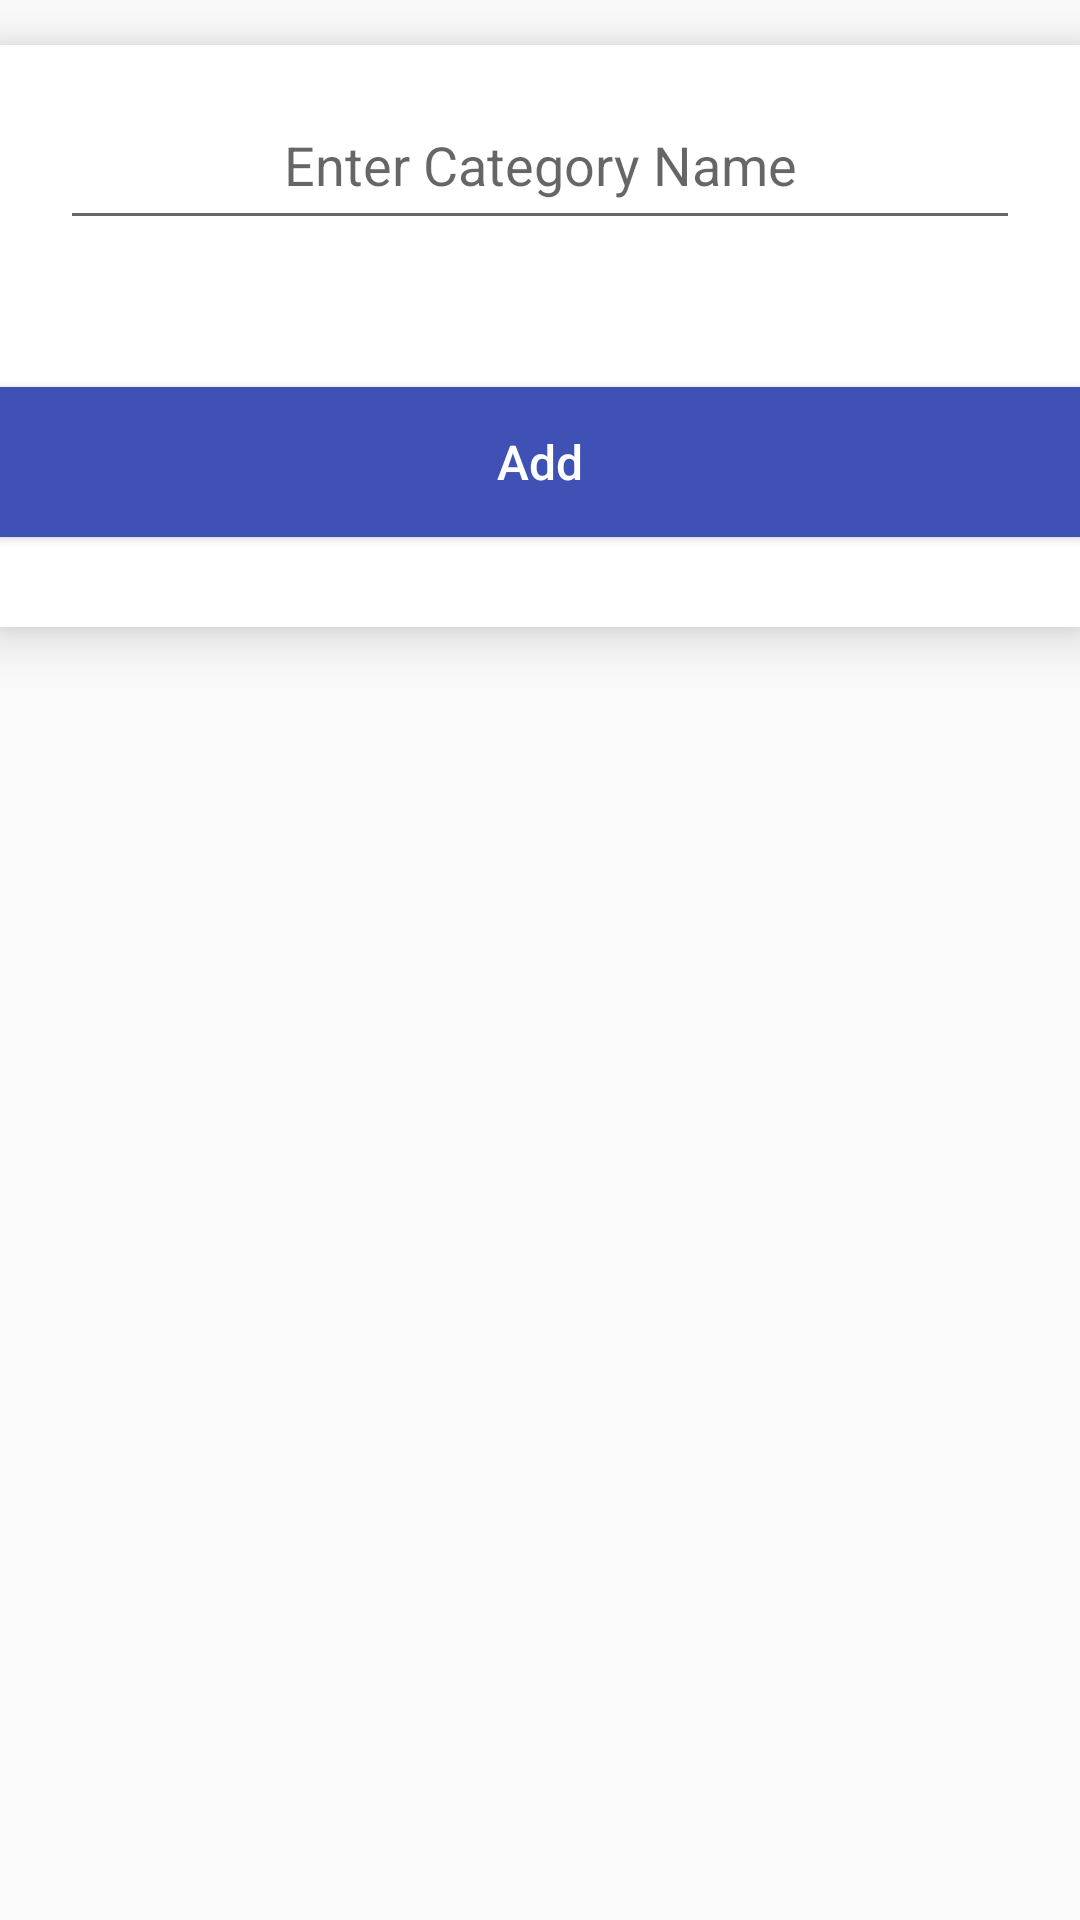

Android layout source for this screen:
<!-- AndroidManifest.xml: application theme AppTheme -->
<!-- res/layout/create_retailer_category_dialog.xml -->
<?xml version="1.0" encoding="utf-8"?>
<FrameLayout xmlns:android="http://schemas.android.com/apk/res/android"
    xmlns:app="http://schemas.android.com/apk/res-auto"
    android:layout_width="wrap_content"
    android:layout_height="wrap_content"
    android:paddingTop="15dp"
    android:layout_marginTop="15dp"
    android:layout_marginBottom="15dp"
    android:clipToPadding="false">



<LinearLayout
    android:layout_width="wrap_content"
    android:layout_height="wrap_content"
    android:orientation="vertical"
    android:paddingBottom="20dp"
    android:elevation="10dp"
    android:background="@color/colorText">

    <ScrollView
        android:layout_width="wrap_content"
        android:layout_height="wrap_content">

    <LinearLayout
        android:layout_width="match_parent"
        android:layout_height="wrap_content"
        android:orientation="vertical"
        android:layout_marginTop="10dp"
        android:weightSum="1">


    
        
        
        
        
        
        



        <EditText
        android:layout_width="match_parent"
        android:layout_height="45dp"
        android:textColor="@color/colorButtonsBlack"
        android:layout_marginLeft="20dp"
        android:layout_marginRight="20dp"
        android:layout_marginTop="10dp"
        android:hint="Enter Category Name"
        android:paddingRight="10dp"
        android:paddingLeft="10dp"
        android:paddingTop="5dp"
        android:singleLine="true"
        android:paddingBottom="10dp"
        android:id="@+id/categoryname"
        android:layout_gravity="center"
        android:gravity="center"
        />





        <TextView
            android:layout_width="wrap_content"
            android:layout_height="wrap_content"
            android:gravity="center"
            android:textSize="14dp"
            android:id="@+id/terms_and_conditions"
            android:textColor="@color/viewColorDark"
            android:layout_marginTop="10dp"
            android:layout_gravity="center"
            android:text="                                                                                                                                                   "/>

        <Button
            android:id="@+id/btnAddCat"
            android:text="Add"
            android:textAllCaps="false"
            android:focusable="false"
            android:textColor="@color/white"
            android:background="@color/colorPrimary"
            android:textSize="16dp"
            android:padding="10dp"
            android:layout_marginTop="20dp"
            android:layout_marginBottom="10dp"
            android:layout_width="match_parent"
            android:layout_gravity="center"
            android:layout_weight="1.12"
            android:layout_height="50dp" />
    </LinearLayout>
</ScrollView>


</LinearLayout>

</FrameLayout>
<!-- resources referenced by this layout -->
<resources>
  <color name="colorButtonsBlack">#256283</color>
  <color name="colorPrimary">#3F51B5</color>
  <color name="colorText">#FFFFFF</color>
  <color name="viewColorDark">#454545</color>
  <color name="white">#ffffff</color>
  <style name="AppTheme" parent="Theme.AppCompat.Light.DarkActionBar">
          
          <item name="colorPrimary">@color/colorPrimary</item>
          <item name="colorPrimaryDark">@color/colorPrimaryDark</item>
          <item name="colorAccent">@color/colorAccent</item>
      </style>
  <color name="colorPrimaryDark">#303F9F</color>
  <color name="colorAccent">#FF4081</color>
</resources>
